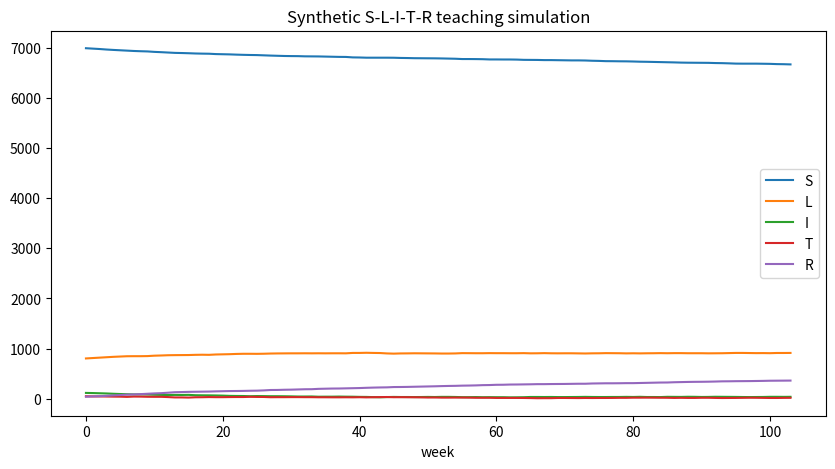

Source code (Python):
import sys, math, json, random
import numpy as np
import pandas as pd
import matplotlib.pyplot as plt
print("Python", sys.version.split()[0], "| browser-first lab")

rng=np.random.default_rng(4); N=8000
state=np.array(["S"]*7000+["L"]*800+["I"]*120+["T"]*50+["R"]*30,dtype=object)
records=[]
for week in range(104):
    I=(state=="I").sum(); pressure=I/N
    ids=np.where(state=="S")[0]; state[ids[rng.random(len(ids)) < min(.08*pressure,.02)]]="L"
    ids=np.where(state=="L")[0]; state[ids[rng.random(len(ids)) < .002]]="I"
    ids=np.where(state=="I")[0]; state[ids[rng.random(len(ids)) < .06]]="T"
    ids=np.where(state=="T")[0]; state[ids[rng.random(len(ids)) < .10]]="R"
    records.append([week]+[(state==s).sum() for s in ["S","L","I","T","R"]])
sim=pd.DataFrame(records,columns=["week","S","L","I","T","R"])
sim.set_index("week").plot(figsize=(10,5)); plt.title("Synthetic S-L-I-T-R teaching simulation"); plt.show()
